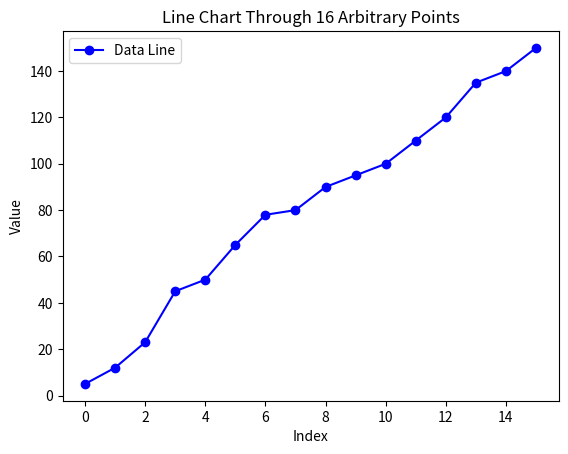

The script that saved this image:
import numpy as np
import matplotlib.pyplot as plt

# Example: 16 arbitrary integers (replace with actual values)
y = [5, 12, 23, 45, 50, 65, 78, 80, 90, 95, 100, 110, 120, 135, 140, 150]

# Generate x-values (just sequential indices)
x = np.arange(len(y))  # x = [0, 1, 2, ..., 15]

# Create figure and axis
fig, ax = plt.subplots()

# Plot the line through all points
ax.plot(x, y, linestyle='solid', color='blue', marker='o', label="Data Line")

# Customize labels and title
ax.set_xlabel("Index")
ax.set_ylabel("Value")
ax.set_title("Line Chart Through 16 Arbitrary Points")
ax.legend()

# Show the plot
plt.show()
